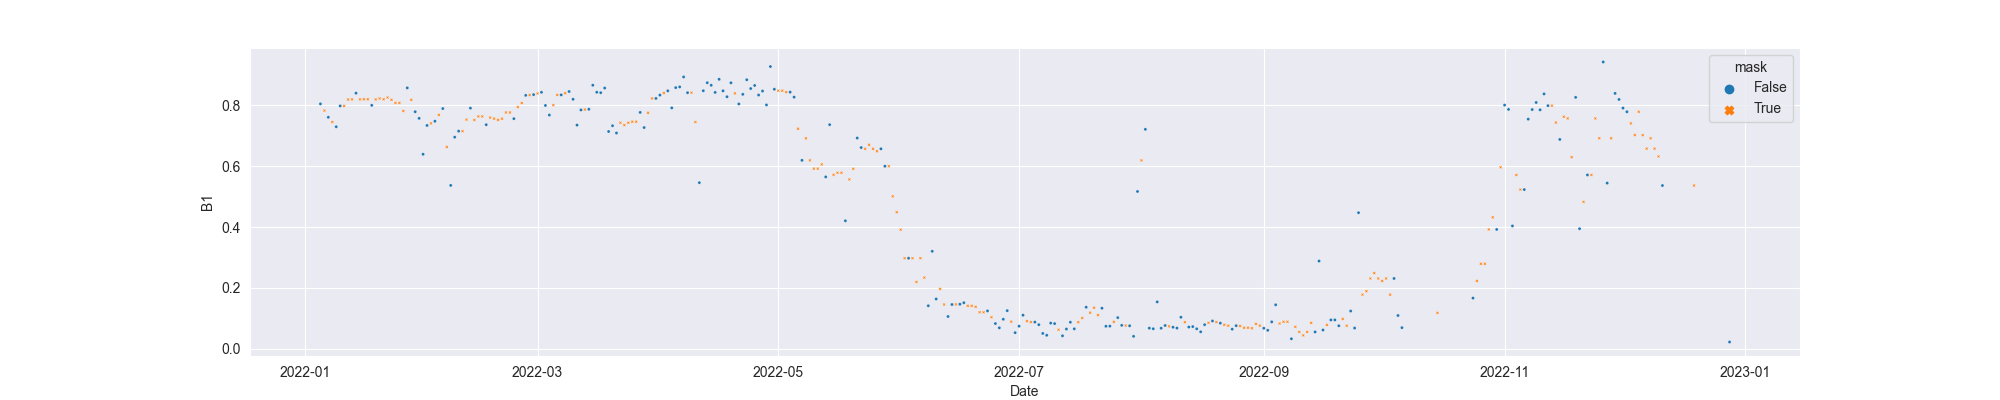

Data behind this chart, as committed beside it:
system:time_start, B1, B1_interpolate
2022-01-05, 0.8048, 0.8048
2022-01-06, , 0.7828
2022-01-07, 0.7608, 0.7608
2022-01-08, , 0.7452
2022-01-09, 0.7296, 0.7296
2022-01-10, 0.7981, 0.7981
2022-01-11, , 0.7981
2022-01-12, , 0.819
2022-01-13, , 0.8195
2022-01-14, 0.84, 0.84
2022-01-15, , 0.8195
2022-01-16, , 0.82
2022-01-17, , 0.82
2022-01-18, 0.7999, 0.7999
2022-01-19, , 0.8195
2022-01-20, , 0.8225
2022-01-21, , 0.82
2022-01-22, , 0.8257
2022-01-23, , 0.8182
2022-01-24, , 0.8079
2022-01-25, , 0.8079
2022-01-26, , 0.7816
2022-01-27, 0.8573, 0.8573
2022-01-28, , 0.8182
2022-01-29, 0.779, 0.779
2022-01-30, 0.7572, 0.7572
2022-01-31, 0.6392, 0.6392
2022-02-01, 0.7338, 0.7338
2022-02-02, , 0.7408
2022-02-03, 0.7478, 0.7478
2022-02-04, , 0.7686
2022-02-05, 0.7895, 0.7895
2022-02-06, , 0.6631
2022-02-07, 0.5368, 0.5368
2022-02-08, 0.6953, 0.6953
2022-02-09, 0.7152, 0.7152
2022-02-10, , 0.7152
2022-02-11, , 0.753
2022-02-12, 0.7909, 0.7909
2022-02-13, , 0.7518
2022-02-14, , 0.7636
2022-02-15, , 0.7636
2022-02-16, 0.7364, 0.7364
2022-02-17, , 0.7597
2022-02-18, , 0.7563
2022-02-19, , 0.7521
2022-02-20, , 0.7563
2022-02-21, , 0.7766
2022-02-22, , 0.7766
2022-02-23, 0.7563, 0.7563
2022-02-24, , 0.7945
2022-02-25, , 0.8077
2022-02-26, 0.8328, 0.8328
2022-02-27, , 0.834
2022-02-28, 0.8352, 0.8352
2022-03-01, , 0.8391
2022-03-02, 0.8429, 0.8429
2022-03-03, 0.7996, 0.7996
2022-03-04, 0.7681, 0.7681
2022-03-05, , 0.8006
... 298 more rows
